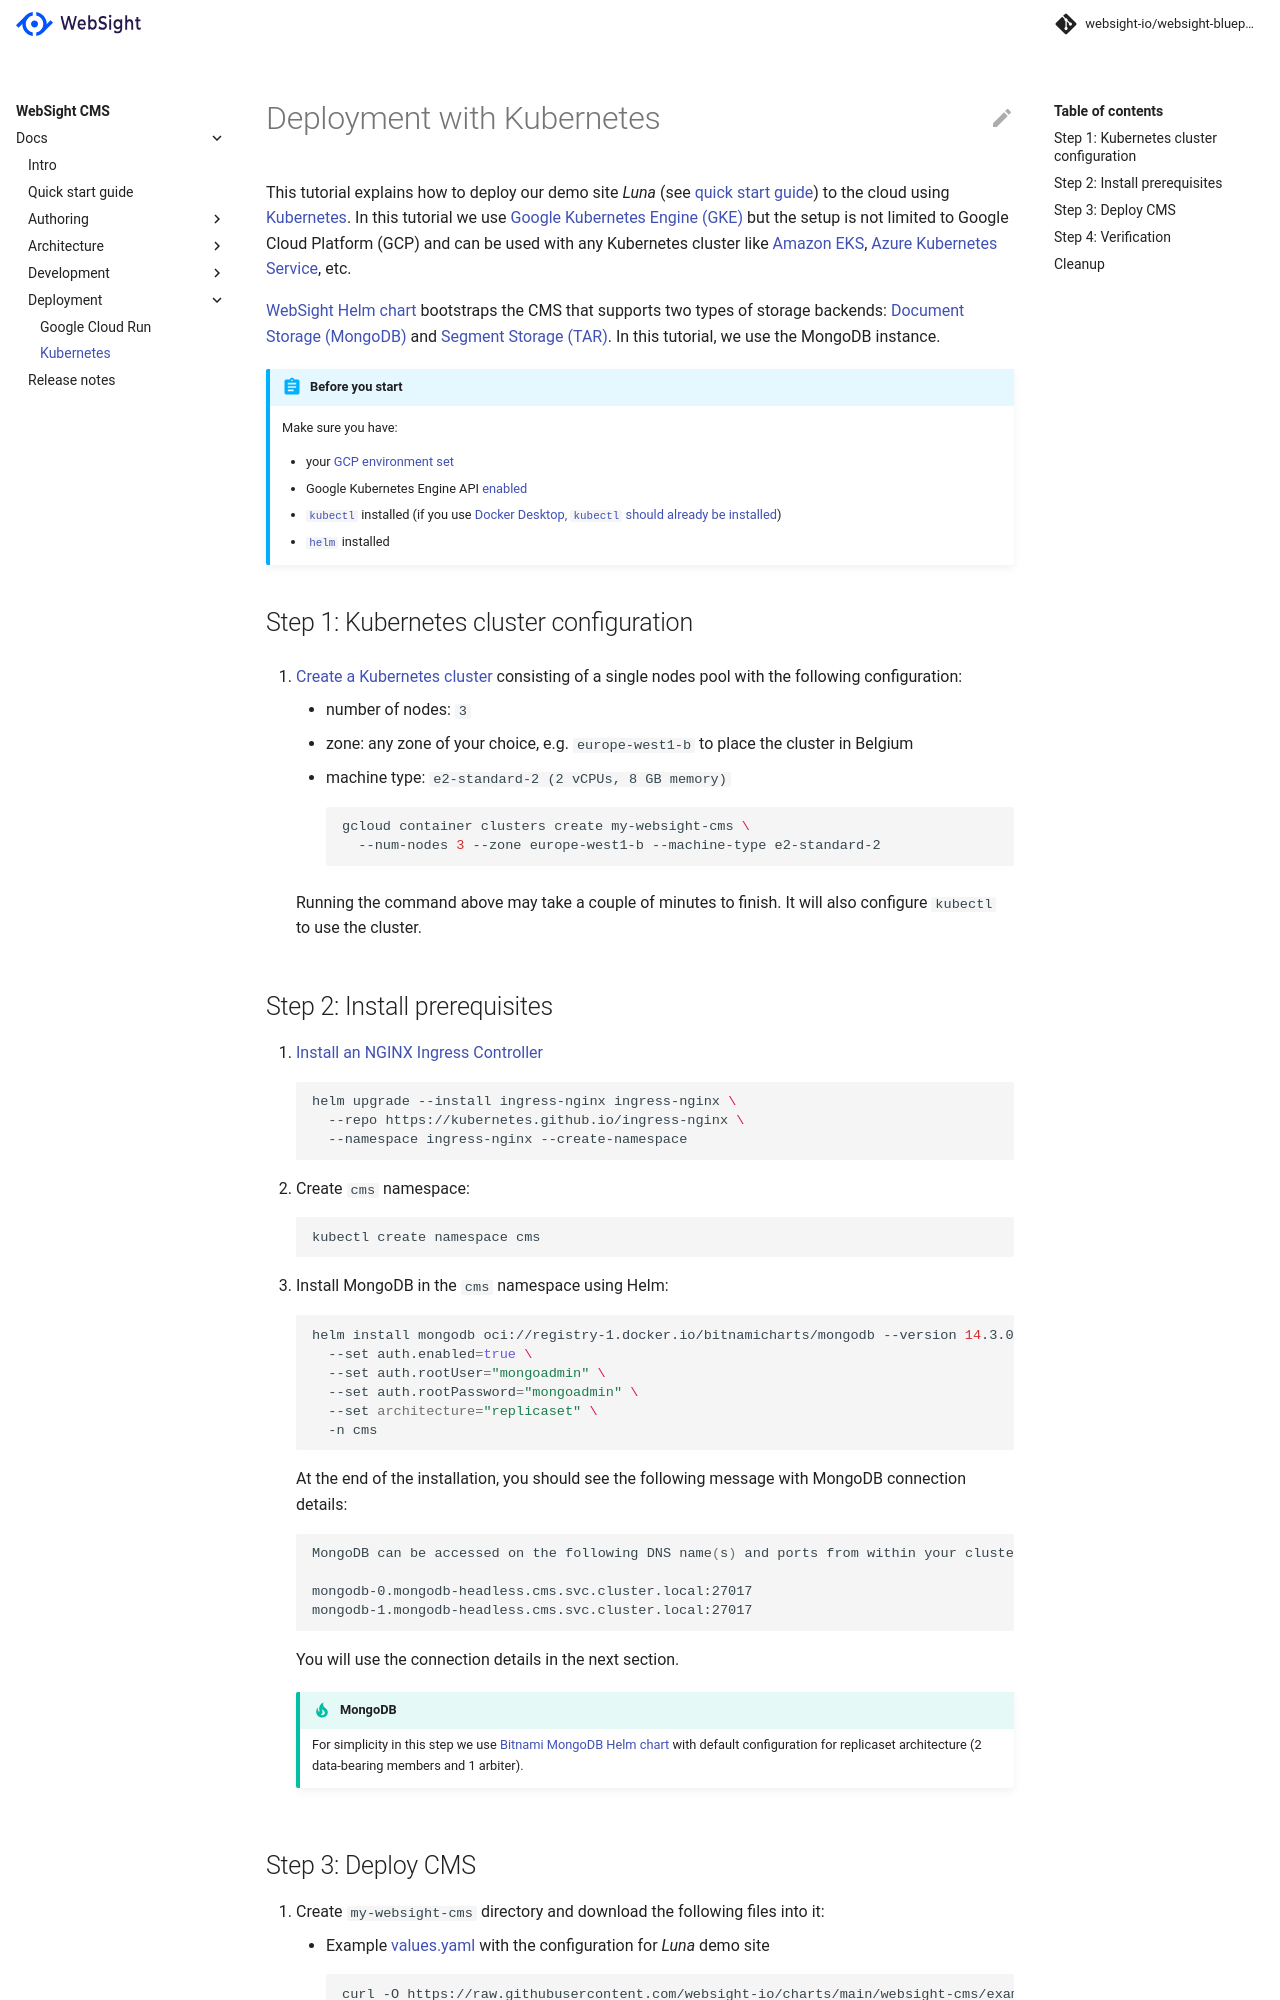

repository: websight-io/docs · page: cms/deployment/kubernetes/index.html · generator: mkdocs

#  Deployment with Kubernetes
This tutorial explains how to deploy our demo site _Luna_ (see [quick start guide](/cms/quick-start/)) to the cloud using [Kubernetes](https://kubernetes.io/). In this tutorial we use [Google Kubernetes Engine (GKE)](https://cloud.google.com/kubernetes-engine) but the setup is not limited to Google Cloud Platform (GCP) and can be used with any Kubernetes cluster like [Amazon EKS](https://aws.amazon.com/eks/), [Azure Kubernetes Service](https://azure.microsoft.com/en-us/services/kubernetes-service/), etc.

[WebSight Helm chart](https://github.com/websight-io/charts) bootstraps the CMS that supports two types of storage backends: [Document Storage (MongoDB)](https://jackrabbit.apache.org/oak/docs/nodestore/documentmk.html) and [Segment Storage (TAR)](https://jackrabbit.apache.org/oak/docs/nodestore/segment/overview.html). In this tutorial, we use the MongoDB instance.

!!! abstract "Before you start"
    Make sure you have:

    - your [GCP environment set](https://cloud.google.com/run/docs/setup)
    - Google Kubernetes Engine API [enabled](https://cloud.google.com/apis/docs/getting-started#enabling_apis)
    - [`kubectl`](https://kubernetes.io/docs/tasks/tools/) installed (if you use [Docker Desktop, `kubectl` should already be installed](https://docs.docker.com/desktop/kubernetes/#use-the-kubectl-command))
    - [`helm`](https://helm.sh/docs/intro/install/#helm) installed

## Step 1: Kubernetes cluster configuration

1. [Create a Kubernetes cluster](https://cloud.google.com/kubernetes-engine/docs/how-to/creating-a-cluster) consisting of a single nodes pool with the following configuration:
    - number of nodes: `3`
    - zone: any zone of your choice, e.g. `europe-west1-b` to place the cluster in Belgium
    - machine type: `e2-standard-2 (2 vCPUs, 8 GB memory)`
    ```bash
    gcloud container clusters create my-websight-cms \
      --num-nodes 3 --zone europe-west1-b --machine-type e2-standard-2
    ```

    Running the command above may take a couple of minutes to finish. It will also configure `kubectl` to use the cluster.

## Step 2: Install prerequisites

1. [Install an NGINX Ingress Controller](https://kubernetes.github.io/ingress-nginx/deploy/#digital-ocean)
   ```bash
   helm upgrade --install ingress-nginx ingress-nginx \
     --repo https://kubernetes.github.io/ingress-nginx \
     --namespace ingress-nginx --create-namespace
   ```
2. Create `cms` namespace:
   ```bash
   kubectl create namespace cms
   ```
3. Install MongoDB in the `cms` namespace using Helm:
    ```bash
    helm install mongodb oci://registry-1.docker.io/bitnamicharts/mongodb --version 14.3.0 \
      --set auth.enabled=true \
      --set auth.rootUser="mongoadmin" \
      --set auth.rootPassword="mongoadmin" \
      --set architecture="replicaset" \
      -n cms
    ```
    At the end of the installation, you should see the following message with MongoDB connection details:
    ```bash
    MongoDB can be accessed on the following DNS name(s) and ports from within your cluster:

    mongodb-0.mongodb-headless.cms.svc.cluster.local:27017
    mongodb-1.mongodb-headless.cms.svc.cluster.local:27017
    ```
    You will use the connection details in the next section.

    !!! tip "MongoDB"
        For simplicity in this step we use [Bitnami MongoDB Helm chart](https://bitnami.com/stack/mongodb/helm) with default configuration for replicaset architecture (2 data-bearing members and 1 arbiter).
